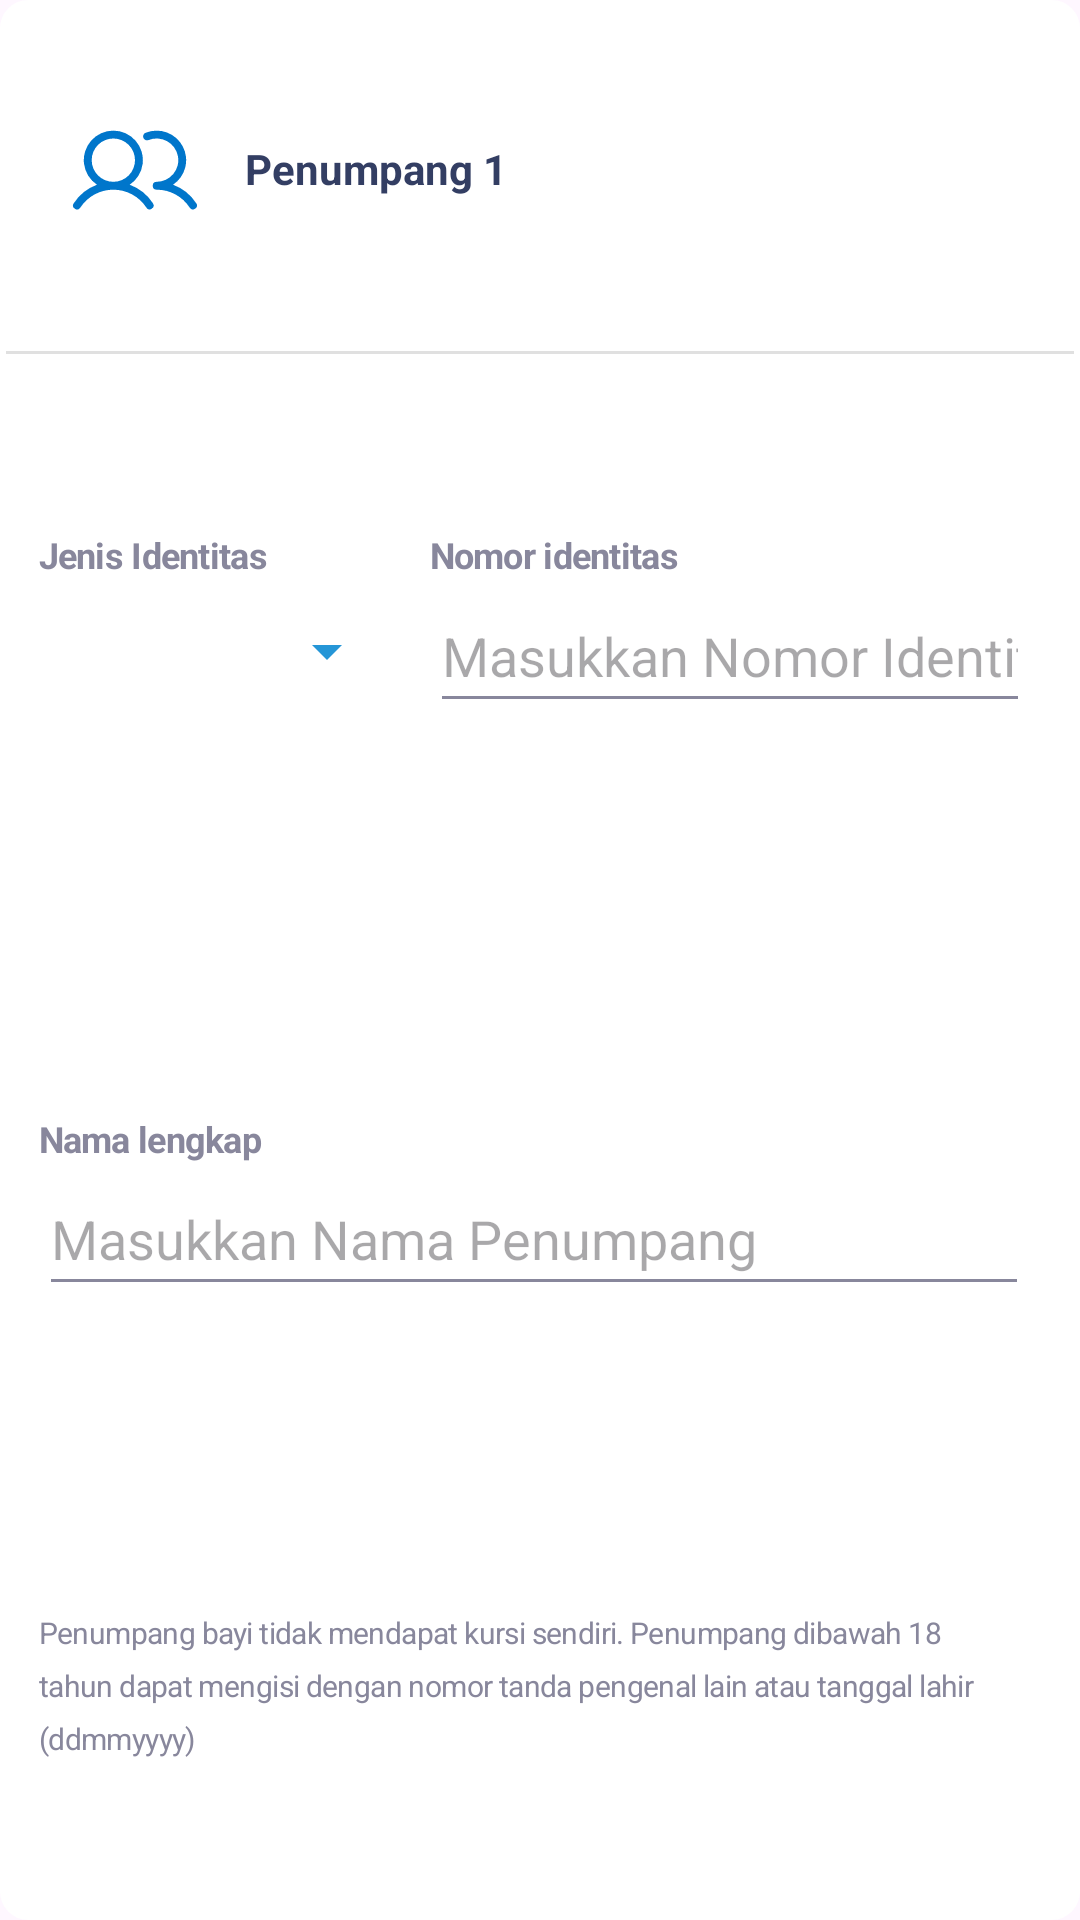

Write the Android layout XML for this screen, with the resource values it uses.
<!-- AndroidManifest.xml: application theme Theme.LoketKereta -->
<!-- res/layout/passenger_card.xml -->
<?xml version="1.0" encoding="utf-8"?>
<androidx.constraintlayout.widget.ConstraintLayout xmlns:android="http://schemas.android.com/apk/res/android"
    xmlns:app="http://schemas.android.com/apk/res-auto"
    android:layout_width="match_parent"
    android:layout_height="wrap_content"
    android:background="@drawable/card"
    >

    <ImageView
        android:id="@+id/imageView3"
        android:layout_width="42dp"
        android:layout_height="42dp"
        android:layout_margin="10dp"
        app:layout_constraintBottom_toTopOf="@+id/divider2"
        app:layout_constraintEnd_toStartOf="@+id/openCloseButton"
        app:layout_constraintHorizontal_bias="0.051"
        app:layout_constraintStart_toStartOf="parent"
        app:layout_constraintTop_toTopOf="parent"
        app:layout_constraintVertical_bias="0.457"
        android:tint="@color/primary"
        app:srcCompat="@drawable/users" />

    <TextView
        android:id="@+id/keteranganPenumpangTitle"
        android:layout_width="wrap_content"
        android:layout_margin="10dp"
        android:layout_height="wrap_content"
        android:lineSpacingExtra="10sp"
        android:text="Penumpang 1"
        android:textColor="#333e63"
        android:textSize="14sp"
        android:textStyle="bold"
        app:layout_constraintBottom_toTopOf="@+id/divider2"
        app:layout_constraintEnd_toStartOf="@+id/openCloseButton"
        app:layout_constraintHorizontal_bias="0.041"
        app:layout_constraintStart_toEndOf="@+id/imageView3"
        app:layout_constraintTop_toTopOf="parent"
        app:layout_constraintVertical_bias="0.465" />

    <ImageView
        android:id="@+id/openCloseButton"
        android:layout_width="28dp"
        android:layout_height="28dp"
        android:src="@drawable/caret_up"
        android:tint="@color/secondaryText"
        app:layout_constraintBottom_toBottomOf="parent"
        app:layout_constraintEnd_toEndOf="parent"
        app:layout_constraintHorizontal_bias="0.951"
        app:layout_constraintStart_toStartOf="parent"
        app:layout_constraintTop_toTopOf="parent"
        app:layout_constraintVertical_bias="0.053" />

    <View
        android:id="@+id/divider2"
        android:layout_width="match_parent"
        android:layout_height="1dp"
        android:layout_marginStart="1dp"
        android:layout_marginEnd="1dp"
        android:background="?android:attr/listDivider"
        app:layout_constraintBottom_toBottomOf="parent"
        app:layout_constraintEnd_toEndOf="parent"
        app:layout_constraintStart_toStartOf="parent"
        app:layout_constraintTop_toTopOf="parent"
        app:layout_constraintVertical_bias="0.182" />

    <LinearLayout
        android:id="@+id/linearLayout4"
        android:layout_width="120dp"
        android:layout_height="60dp"
        android:orientation="vertical"
        app:layout_constraintBottom_toBottomOf="parent"
        app:layout_constraintEnd_toStartOf="@+id/linearLayout5"
        app:layout_constraintHorizontal_bias="0.541"
        app:layout_constraintStart_toStartOf="parent"
        app:layout_constraintTop_toTopOf="parent"
        app:layout_constraintVertical_bias="0.304">

        <TextView
            android:layout_width="wrap_content"
            android:layout_height="wrap_content"
            android:letterSpacing="-0.02"
            android:lineSpacingExtra="0sp"
            android:text="Jenis Identitas"
            android:textColor="#88879c"
            android:textSize="12sp"
            android:textStyle="bold" />

        <Spinner
            android:id="@+id/spinnerIdentitas"
            android:layout_width="match_parent"
            android:layout_height="48dp"
            android:spinnerMode="dropdown"
            android:theme="@style/ThemeSpinner" />
    </LinearLayout>

    <LinearLayout
        android:id="@+id/linearLayout5"
        android:layout_width="200dp"
        android:layout_height="60dp"
        android:orientation="vertical"
        app:layout_constraintBottom_toBottomOf="parent"
        app:layout_constraintEnd_toEndOf="parent"
        app:layout_constraintHorizontal_bias="0.9"
        app:layout_constraintStart_toStartOf="parent"
        app:layout_constraintTop_toTopOf="parent"
        app:layout_constraintVertical_bias="0.304">

        <TextView
            android:layout_width="wrap_content"
            android:layout_height="wrap_content"
            android:letterSpacing="-0.02"
            android:lineSpacingExtra="0sp"
            android:text="Nomor identitas"
            android:textColor="#88879c"
            android:textSize="12sp"
            android:textStyle="bold" />

        <EditText
            android:id="@+id/editTextNomorIdentitas"
            android:layout_width="match_parent"
            android:layout_height="48dp"
            android:backgroundTint="#88879c"
            android:hint="Masukkan Nomor Identitas"
            android:inputType="text"
            android:scrollHorizontally="true"/>

    </LinearLayout>

    <LinearLayout
        android:id="@+id/linearLayout6"
        android:layout_width="330dp"
        android:layout_height="64dp"
        android:orientation="vertical"
        app:layout_constraintBottom_toBottomOf="parent"
        app:layout_constraintEnd_toEndOf="parent"
        app:layout_constraintHorizontal_bias="0.433"
        app:layout_constraintStart_toStartOf="parent"
        app:layout_constraintTop_toTopOf="parent"
        app:layout_constraintVertical_bias="0.645">

        <TextView
            android:layout_width="wrap_content"
            android:layout_height="wrap_content"
            android:letterSpacing="-0.02"
            android:lineSpacingExtra="0sp"
            android:text="Nama lengkap"
            android:textColor="#88879c"
            android:textSize="12sp"
            android:textStyle="bold" />

        <EditText
            android:id="@+id/editTextNamaPenumpang"
            android:layout_width="match_parent"
            android:layout_height="wrap_content"
            android:backgroundTint="#88879c"
            android:ems="10"
            android:inputType="textPersonName"
            android:minHeight="48dp"
            android:hint="Masukkan Nama Penumpang" />
    </LinearLayout>

    <TextView
        android:id="@+id/textView3"
        android:layout_width="330dp"
        android:layout_height="wrap_content"
        android:letterSpacing="-0.02"
        android:lineSpacingExtra="6sp"
        android:text="Penumpang bayi tidak mendapat kursi sendiri. Penumpang dibawah 18 tahun dapat mengisi dengan nomor tanda pengenal lain atau tanggal lahir (ddmmyyyy)"
        android:textColor="#88879c"
        android:textSize="10sp"
        android:textStyle="normal"
        app:layout_constraintBottom_toBottomOf="parent"
        app:layout_constraintEnd_toEndOf="parent"
        app:layout_constraintHorizontal_bias="0.433"
        app:layout_constraintStart_toStartOf="parent"
        app:layout_constraintTop_toBottomOf="@+id/linearLayout6"
        app:layout_constraintVertical_bias="0.659" />

</androidx.constraintlayout.widget.ConstraintLayout>
<!-- resources referenced by this layout -->
<resources>
  <color name="primary">#0076CB</color>
  <color name="secondaryText">#59597c</color>
  <!-- drawable card (drawable) -->
  <?xml version="1.0" encoding="utf-8"?>
  <shape xmlns:android="http://schemas.android.com/apk/res/android">
      <solid android:color="@android:color/white"/>
  
      <stroke android:width="3dp"
          android:color="@android:color/white"
          />
  
      <padding android:left="1dp"
          android:top="1dp"
          android:right="1dp"
          android:bottom="1dp"
          />
  
      <corners android:bottomRightRadius="8dp" android:bottomLeftRadius="8dp"
          android:topLeftRadius="8dp" android:topRightRadius="8dp"/>
  </shape>
  <!-- drawable users (drawable) -->
  <vector xmlns:android="http://schemas.android.com/apk/res/android"
      android:width="24dp"
      android:height="24dp"
      android:viewportWidth="256"
      android:viewportHeight="256">
    <path
        android:pathData="M117.25,157.92a60,60 0,1 0,-66.5 0A95.83,95.83 0,0 0,3.53 195.63a8,8 0,1 0,13.4 8.74,80 80,0 0,1 134.14,0 8,8 0,0 0,13.4 -8.74A95.83,95.83 0,0 0,117.25 157.92ZM40,108a44,44 0,1 1,44 44A44.05,44.05 0,0 1,40 108ZM250.14,206.7a8,8 0,0 1,-11.07 -2.33A79.83,79.83 0,0 0,172 168a8,8 0,0 1,0 -16,44 44,0 1,0 -16.34,-84.87 8,8 0,1 1,-5.94 -14.85,60 60,0 0,1 55.53,105.64 95.83,95.83 0,0 1,47.22 37.71A8,8 0,0 1,250.14 206.7Z"
        android:fillColor="#000000"/>
  </vector>
  <style name="ThemeSpinner">
          
          <item name="colorAccent">#2596d7</item>
          
          <item name="colorControlNormal">#2596d7</item>
      </style>
  <style name="Theme.LoketKereta" parent="Base.Theme.LoketKereta" />
  <style name="Base.Theme.LoketKereta" parent="Theme.Material3.Light.NoActionBar">
          
          
          <item name="android:statusBarColor">@color/primary</item>
      </style>
</resources>
